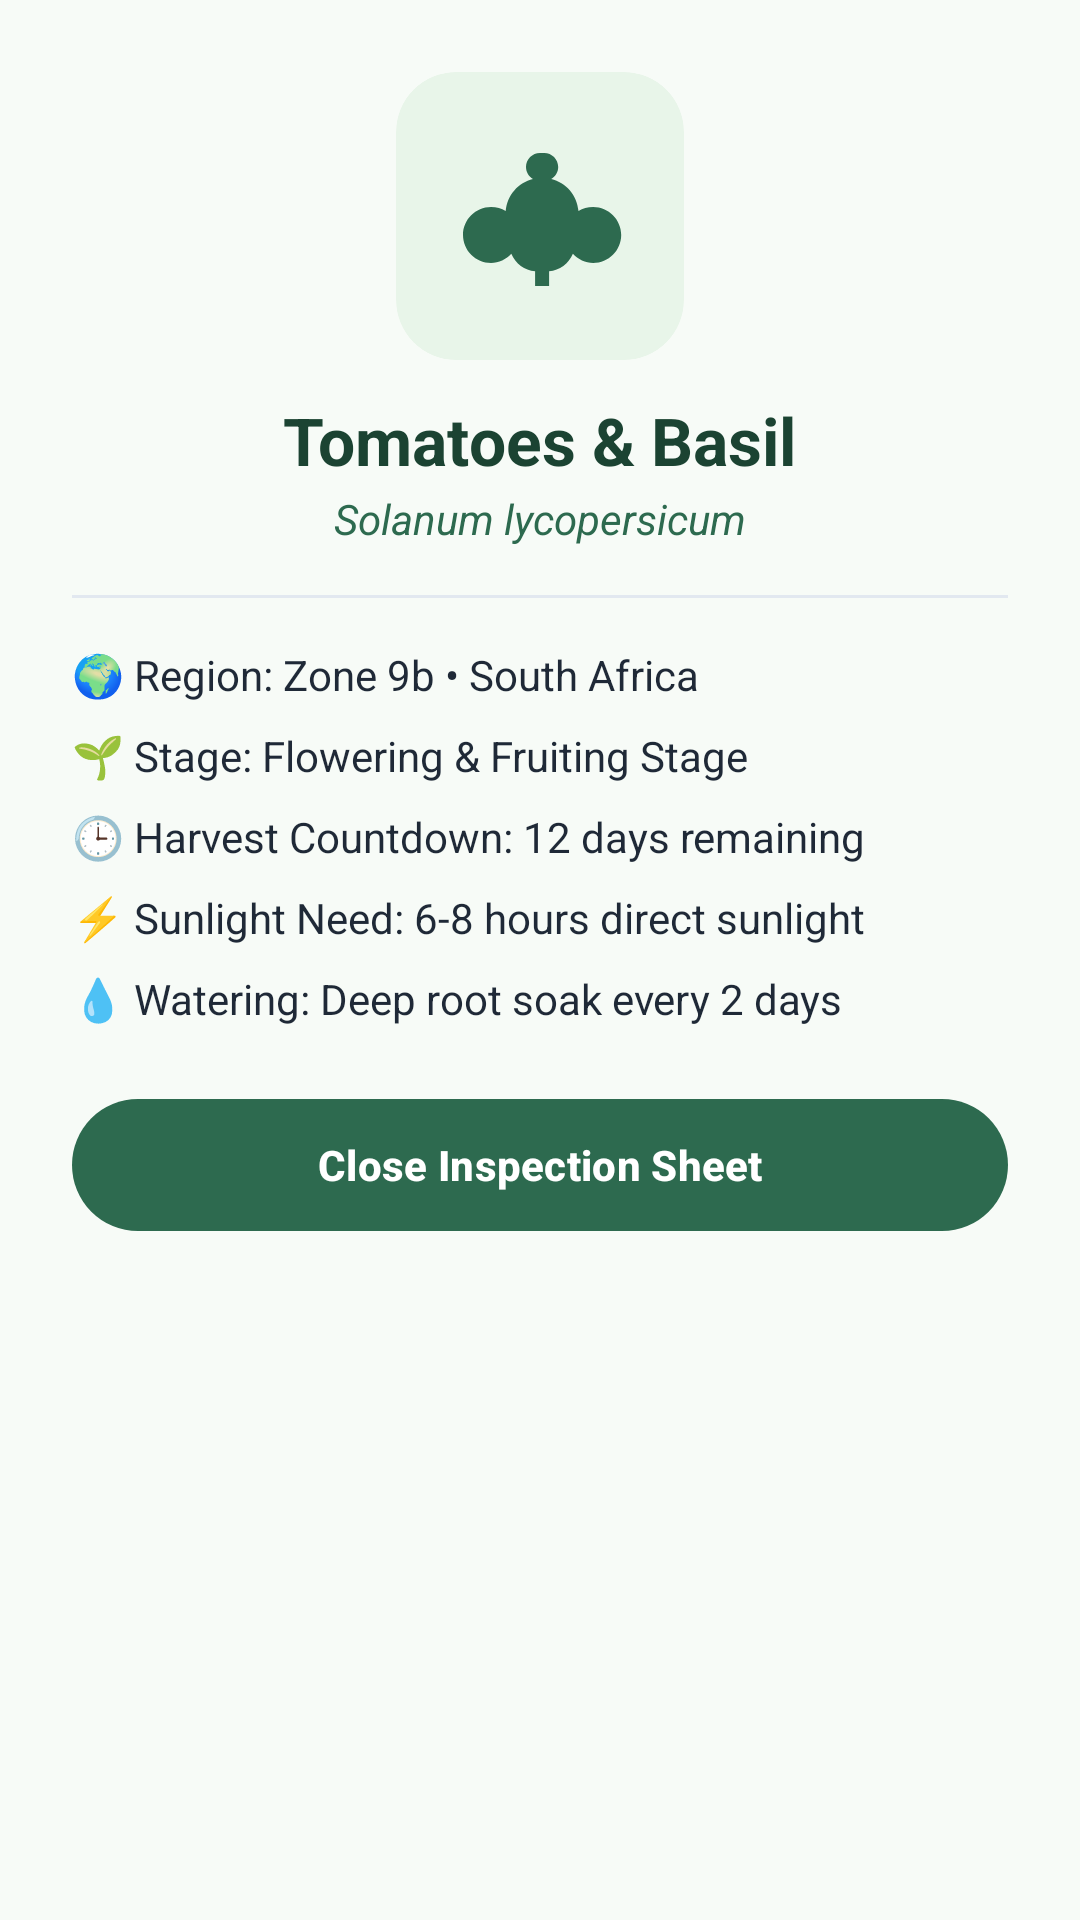

Produce the Android XML layout that renders to this screen, including the resource entries it uses.
<!-- AndroidManifest.xml: application theme Theme.IMPILO23 -->
<!-- res/layout/dialog_crop_details.xml -->
<?xml version="1.0" encoding="utf-8"?>
<ScrollView xmlns:android="http://schemas.android.com/apk/res/android"
    xmlns:app="http://schemas.android.com/apk/res-auto"
    android:layout_width="match_parent"
    android:layout_height="wrap_content"
    android:background="@drawable/bg_dialog_rounded">

    <LinearLayout
        android:layout_width="match_parent"
        android:layout_height="wrap_content"
        android:orientation="vertical"
        android:padding="24dp">

        <com.google.android.material.card.MaterialCardView
            android:layout_width="96dp"
            android:layout_height="96dp"
            android:layout_gravity="center_horizontal"
            app:cardCornerRadius="20dp"
            app:cardBackgroundColor="@color/brand_sage_surface"
            app:strokeWidth="0dp">

            <ImageView
                android:id="@+id/ivCropDetailImage"
                android:layout_width="56dp"
                android:layout_height="56dp"
                android:layout_gravity="center"
                android:src="@drawable/ic_flower_bed"
                android:contentDescription="Crop Picture" />
        </com.google.android.material.card.MaterialCardView>

        <TextView
            android:id="@+id/tvCropDetailTitle"
            android:layout_width="wrap_content"
            android:layout_height="wrap_content"
            android:text="Tomatoes &amp; Basil"
            android:textSize="22sp"
            android:textStyle="bold"
            android:textColor="@color/brand_forest_dark"
            android:layout_gravity="center_horizontal"
            android:layout_marginTop="12dp" />

        <TextView
            android:id="@+id/tvBotanicalName"
            android:layout_width="wrap_content"
            android:layout_height="wrap_content"
            android:text="Solanum lycopersicum"
            android:textSize="14sp"
            android:textStyle="italic"
            android:textColor="@color/brand_forest_primary"
            android:layout_gravity="center_horizontal"
            android:layout_marginTop="2dp" />

        <View
            android:layout_width="match_parent"
            android:layout_height="1dp"
            android:background="@color/brand_border"
            android:layout_marginVertical="16dp" />

        
        <TextView
            android:id="@+id/tvDetailZone"
            android:layout_width="match_parent"
            android:layout_height="wrap_content"
            android:text="🌍 Region: Zone 9b • South Africa"
            android:textSize="14sp"
            android:textColor="@color/brand_text_dark" />

        <TextView
            android:id="@+id/tvDetailStage"
            android:layout_width="match_parent"
            android:layout_height="wrap_content"
            android:text="🌱 Stage: Flowering &amp; Fruiting Stage"
            android:textSize="14sp"
            android:textColor="@color/brand_text_dark"
            android:layout_marginTop="8dp" />

        <TextView
            android:id="@+id/tvDetailHarvest"
            android:layout_width="match_parent"
            android:layout_height="wrap_content"
            android:text="🕒 Harvest Countdown: 12 days remaining"
            android:textSize="14sp"
            android:textColor="@color/brand_text_dark"
            android:layout_marginTop="8dp" />

        <TextView
            android:id="@+id/tvDetailSun"
            android:layout_width="match_parent"
            android:layout_height="wrap_content"
            android:text="⚡ Sunlight Need: 6-8 hours direct sunlight"
            android:textSize="14sp"
            android:textColor="@color/brand_text_dark"
            android:layout_marginTop="8dp" />

        <TextView
            android:id="@+id/tvDetailWater"
            android:layout_width="match_parent"
            android:layout_height="wrap_content"
            android:text="💧 Watering: Deep root soak every 2 days"
            android:textSize="14sp"
            android:textColor="@color/brand_text_dark"
            android:layout_marginTop="8dp" />

        <com.google.android.material.button.MaterialButton
            android:id="@+id/btnCloseDetails"
            android:layout_width="match_parent"
            android:layout_height="52dp"
            android:text="Close Inspection Sheet"
            style="@style/Widget.Impilo.PillButton"
            android:layout_marginTop="20dp" />
    </LinearLayout>
</ScrollView>
<!-- resources referenced by this layout -->
<resources>
  <color name="brand_border">#E2E8F0</color>
  <color name="brand_forest_dark">#1B4332</color>
  <color name="brand_forest_primary">#2D6A4F</color>
  <color name="brand_sage_surface">#E8F5E9</color>
  <color name="brand_text_dark">#1F2937</color>
  <!-- drawable ic_flower_bed (drawable) -->
  <vector xmlns:android="http://schemas.android.com/apk/res/android"
      android:width="24dp"
      android:height="24dp"
      android:viewportWidth="24"
      android:viewportHeight="24">
    <path
        android:fillColor="#2D6A4F"
        android:pathData="M12,3c-1.1,0 -2,0.9 -2,2 0,0.7 0.4,1.4 1,1.7 -2.1,0.5 -3.7,2.3 -3.9,4.6 -0.6,-0.4 -1.3,-0.6 -2.1,-0.6 -2.2,0 -4,1.8 -4,4s1.8,4 4,4c1.1,0 2.2,-0.5 2.9,-1.3 0.6,1.4 1.9,2.4 3.4,2.5V22h2v-2.1c1.5,-0.1 2.8,-1.1 3.4,-2.5 0.7,0.8 1.8,1.3 2.9,1.3 2.2,0 4,-1.8 4,-4s-1.8,-4 -4,-4c-0.8,0 -1.5,0.2 -2.1,0.6 -0.2,-2.3 -1.8,-4.1 -3.9,-4.6 0.6,-0.3 1,-1 1,-1.7 0,-1.1 -0.9,-2 -2,-2z"/>
  </vector>
  <style name="Widget.Impilo.PillButton" parent="Widget.Material3.Button">
          <item name="cornerRadius">28dp</item>
          <item name="backgroundTint">@color/brand_forest_primary</item>
          <item name="android:textColor">@color/white</item>
          <item name="android:textStyle">bold</item>
      </style>
  <style name="Theme.IMPILO23" parent="Base.Theme.IMPILO23" />
  <color name="white">#FFFFFFFF</color>
  <style name="Base.Theme.IMPILO23" parent="Theme.Material3.DayNight.NoActionBar">
          <item name="colorPrimary">@color/brand_forest_primary</item>
          <item name="colorOnPrimary">@color/white</item>
          <item name="colorPrimaryContainer">@color/brand_sage_surface</item>
          <item name="colorOnPrimaryContainer">@color/brand_forest_dark</item>
          <item name="colorSecondary">@color/brand_forest_light</item>
          <item name="colorOnSecondary">@color/white</item>
          <item name="android:colorBackground">@color/brand_sage_bg</item>
          <item name="colorSurface">@color/brand_card_bg</item>
          <item name="colorOnSurface">@color/brand_text_dark</item>
          <item name="colorOnSurfaceVariant">@color/brand_text_muted</item>
  
          <item name="android:statusBarColor">@color/brand_forest_dark</item>
          <item name="android:windowLightStatusBar">false</item>
      </style>
  <color name="brand_forest_light">#40916C</color>
  <color name="brand_sage_bg">#F7FBF7</color>
  <color name="brand_card_bg">#FFFFFFFF</color>
  <color name="brand_text_muted">#6B7280</color>
</resources>
